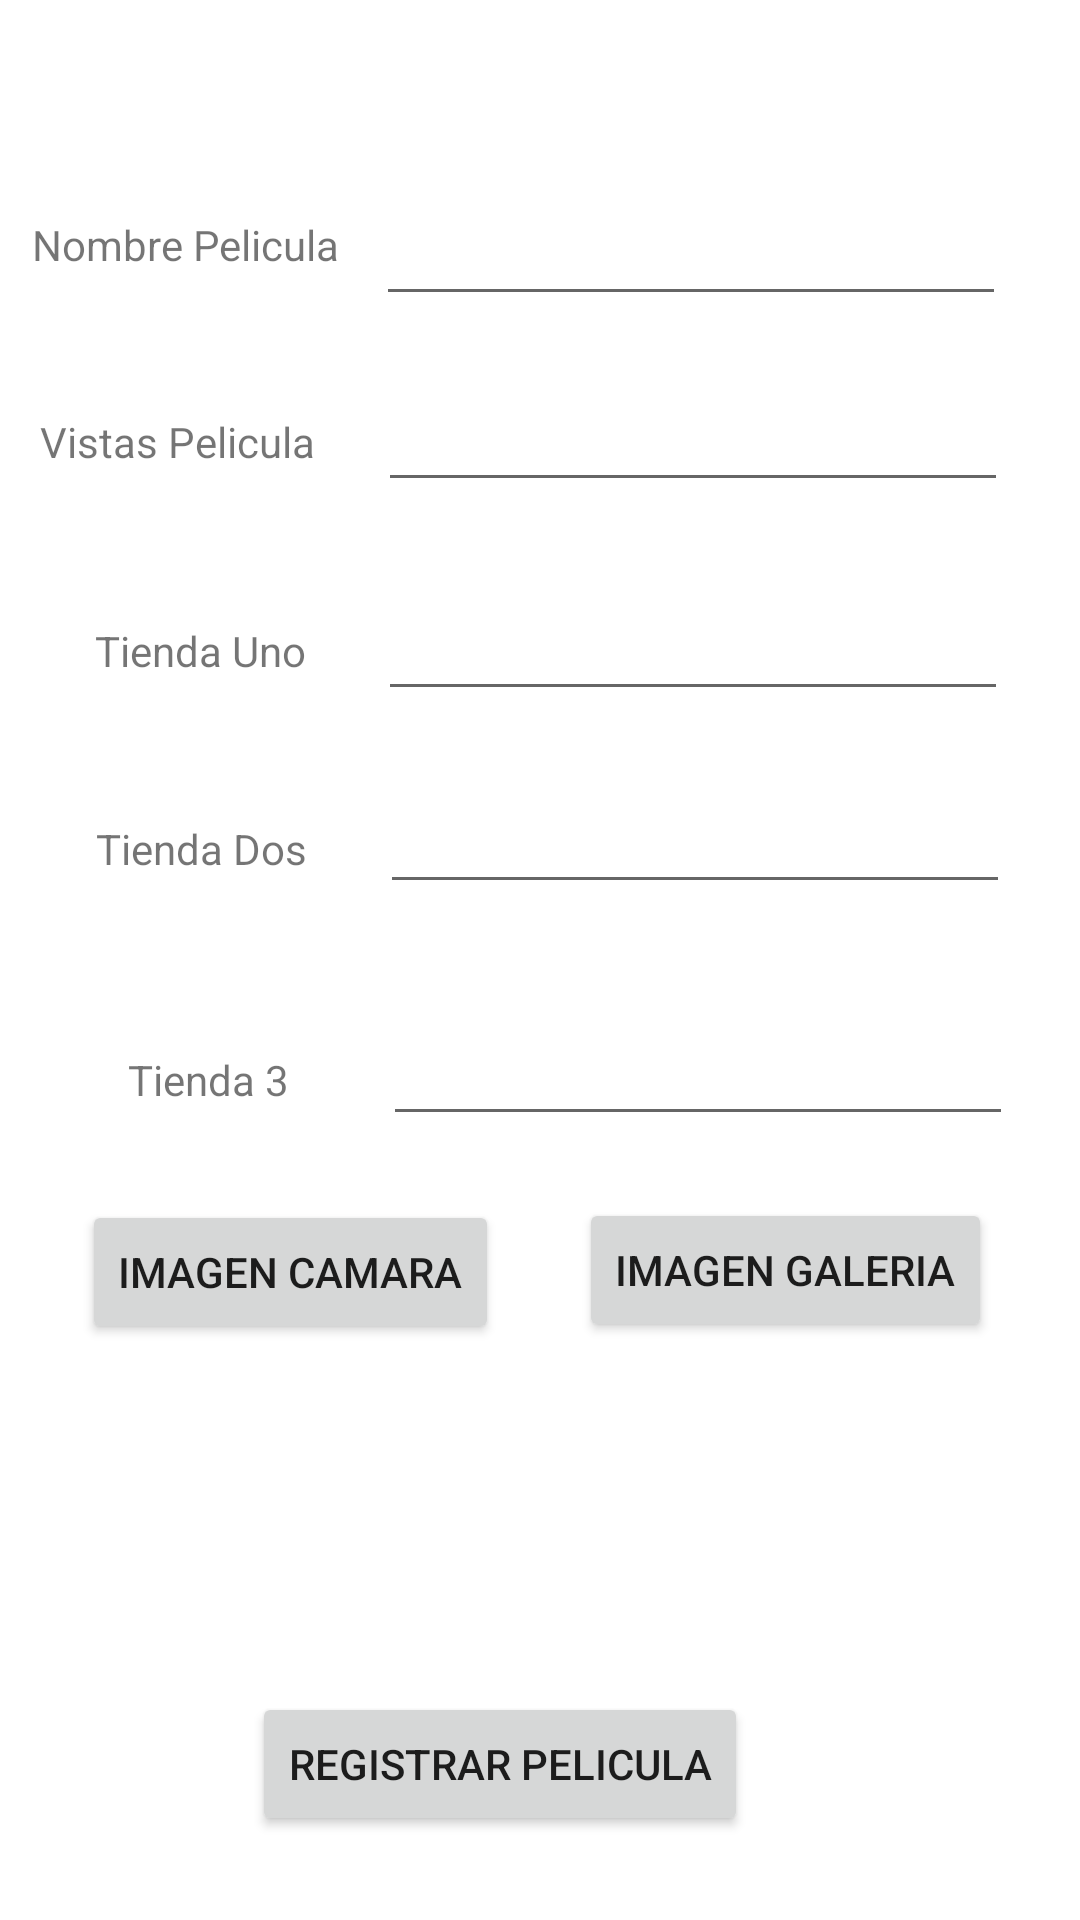

The Android layout XML behind this screen, and the referenced resources:
<!-- AndroidManifest.xml: application theme Theme.Examen_Final_B -->
<!-- res/layout/activity_registro_pelicula.xml -->
<?xml version="1.0" encoding="utf-8"?>
<androidx.constraintlayout.widget.ConstraintLayout xmlns:android="http://schemas.android.com/apk/res/android"
    xmlns:app="http://schemas.android.com/apk/res-auto"
    xmlns:tools="http://schemas.android.com/tools"
    android:layout_width="match_parent"
    android:layout_height="match_parent"
    tools:context=".RegistroPelicula">

    <EditText
        android:id="@+id/etNombrePelicula"
        android:layout_width="wrap_content"
        android:layout_height="wrap_content"
        android:ems="10"
        android:inputType="textPersonName"
        app:layout_constraintBottom_toBottomOf="parent"
        app:layout_constraintEnd_toEndOf="parent"
        app:layout_constraintHorizontal_bias="0.835"
        app:layout_constraintStart_toStartOf="parent"
        app:layout_constraintTop_toTopOf="parent"
        app:layout_constraintVertical_bias="0.107" />

    <TextView
        android:id="@+id/textView"
        android:layout_width="wrap_content"
        android:layout_height="wrap_content"
        android:text="Nombre Pelicula"
        app:layout_constraintBottom_toBottomOf="parent"
        app:layout_constraintEnd_toStartOf="@+id/etNombrePelicula"
        app:layout_constraintHorizontal_bias="0.468"
        app:layout_constraintStart_toStartOf="parent"
        app:layout_constraintTop_toTopOf="parent"
        app:layout_constraintVertical_bias="0.116" />

    <EditText
        android:id="@+id/etVistasPelicula"
        android:layout_width="wrap_content"
        android:layout_height="wrap_content"
        android:ems="10"
        android:inputType="textPersonName"
        app:layout_constraintBottom_toBottomOf="parent"
        app:layout_constraintEnd_toEndOf="parent"
        app:layout_constraintHorizontal_bias="0.84"
        app:layout_constraintStart_toStartOf="parent"
        app:layout_constraintTop_toTopOf="@+id/etNombrePelicula"
        app:layout_constraintVertical_bias="0.116" />

    <TextView
        android:id="@+id/textView2"
        android:layout_width="wrap_content"
        android:layout_height="wrap_content"
        android:text="Vistas Pelicula"
        app:layout_constraintBottom_toBottomOf="parent"
        app:layout_constraintEnd_toStartOf="@+id/etVistasPelicula"
        app:layout_constraintHorizontal_bias="0.384"
        app:layout_constraintStart_toStartOf="parent"
        app:layout_constraintTop_toBottomOf="@+id/textView"
        app:layout_constraintVertical_bias="0.088" />

    <EditText
        android:id="@+id/etTiendaUno"
        android:layout_width="wrap_content"
        android:layout_height="wrap_content"
        android:ems="10"
        android:inputType="textPersonName"
        app:layout_constraintBottom_toBottomOf="parent"
        app:layout_constraintEnd_toEndOf="parent"
        app:layout_constraintHorizontal_bias="0.84"
        app:layout_constraintStart_toStartOf="parent"
        app:layout_constraintTop_toBottomOf="@+id/etVistasPelicula"
        app:layout_constraintVertical_bias="0.066" />

    <TextView
        android:id="@+id/textView3"
        android:layout_width="wrap_content"
        android:layout_height="wrap_content"
        android:text="Tienda Uno"
        app:layout_constraintBottom_toBottomOf="parent"
        app:layout_constraintEnd_toStartOf="@+id/etTiendaUno"
        app:layout_constraintHorizontal_bias="0.571"
        app:layout_constraintStart_toStartOf="parent"
        app:layout_constraintTop_toBottomOf="@+id/textView2"
        app:layout_constraintVertical_bias="0.109" />

    <EditText
        android:id="@+id/etTiendaDos"
        android:layout_width="wrap_content"
        android:layout_height="wrap_content"
        android:ems="10"
        android:inputType="textPersonName"
        app:layout_constraintBottom_toBottomOf="parent"
        app:layout_constraintEnd_toEndOf="parent"
        app:layout_constraintHorizontal_bias="0.845"
        app:layout_constraintStart_toStartOf="parent"
        app:layout_constraintTop_toBottomOf="@+id/etTiendaUno"
        app:layout_constraintVertical_bias="0.064" />

    <TextView
        android:id="@+id/textView4"
        android:layout_width="wrap_content"
        android:layout_height="wrap_content"
        android:text="Tienda Dos"
        app:layout_constraintBottom_toBottomOf="parent"
        app:layout_constraintEnd_toStartOf="@+id/etTiendaDos"
        app:layout_constraintHorizontal_bias="0.566"
        app:layout_constraintStart_toStartOf="parent"
        app:layout_constraintTop_toBottomOf="@+id/textView3"
        app:layout_constraintVertical_bias="0.119" />

    <EditText
        android:id="@+id/etTiendaTres"
        android:layout_width="wrap_content"
        android:layout_height="wrap_content"
        android:ems="10"
        android:inputType="textPersonName"
        app:layout_constraintBottom_toBottomOf="parent"
        app:layout_constraintEnd_toEndOf="parent"
        app:layout_constraintHorizontal_bias="0.85"
        app:layout_constraintStart_toStartOf="parent"
        app:layout_constraintTop_toBottomOf="@+id/etTiendaDos"
        app:layout_constraintVertical_bias="0.121" />

    <TextView
        android:id="@+id/textView5"
        android:layout_width="wrap_content"
        android:layout_height="wrap_content"
        android:text="Tienda 3"
        app:layout_constraintBottom_toBottomOf="parent"
        app:layout_constraintEnd_toStartOf="@+id/etTiendaTres"
        app:layout_constraintHorizontal_bias="0.576"
        app:layout_constraintStart_toStartOf="parent"
        app:layout_constraintTop_toBottomOf="@+id/textView4"
        app:layout_constraintVertical_bias="0.176" />

    <Button
        android:id="@+id/btnImagenCamara"
        android:layout_width="wrap_content"
        android:layout_height="wrap_content"
        android:text="Imagen Camara"
        app:layout_constraintBottom_toBottomOf="parent"
        app:layout_constraintEnd_toEndOf="parent"
        app:layout_constraintHorizontal_bias="0.123"
        app:layout_constraintStart_toStartOf="parent"
        app:layout_constraintTop_toBottomOf="@+id/textView5"
        app:layout_constraintVertical_bias="0.137" />

    <Button
        android:id="@+id/btnImagenGaleria"
        android:layout_width="wrap_content"
        android:layout_height="wrap_content"
        android:text="Imagen Galeria"
        app:layout_constraintBottom_toBottomOf="parent"
        app:layout_constraintEnd_toEndOf="parent"
        app:layout_constraintHorizontal_bias="0.479"
        app:layout_constraintStart_toEndOf="@+id/btnImagenCamara"
        app:layout_constraintTop_toBottomOf="@+id/etTiendaTres"
        app:layout_constraintVertical_bias="0.097" />

    <Button
        android:id="@+id/btnRegistrarPelicula"
        android:layout_width="wrap_content"
        android:layout_height="wrap_content"
        android:layout_marginBottom="28dp"
        android:text="Registrar Pelicula"
        app:layout_constraintBottom_toBottomOf="parent"
        app:layout_constraintEnd_toEndOf="parent"
        app:layout_constraintHorizontal_bias="0.432"
        app:layout_constraintStart_toStartOf="parent" />

    <ImageView
        android:id="@+id/imgPelicula"
        android:layout_width="wrap_content"
        android:layout_height="wrap_content"
        android:layout_marginBottom="12dp"
        app:layout_constraintBottom_toTopOf="@+id/btnRegistrarPelicula"
        app:layout_constraintEnd_toEndOf="parent"
        app:layout_constraintHorizontal_bias="0.498"
        app:layout_constraintStart_toStartOf="parent"
        tools:srcCompat="@tools:sample/avatars" />
</androidx.constraintlayout.widget.ConstraintLayout>
<!-- resources referenced by this layout -->
<resources>
  <style name="Theme.Examen_Final_B" parent="Theme.MaterialComponents.DayNight.DarkActionBar">
          
          <item name="colorPrimary">@color/purple_500</item>
          <item name="colorPrimaryVariant">@color/purple_700</item>
          <item name="colorOnPrimary">@color/white</item>
          
          <item name="colorSecondary">@color/teal_200</item>
          <item name="colorSecondaryVariant">@color/teal_700</item>
          <item name="colorOnSecondary">@color/black</item>
          
          <item name="android:statusBarColor" tools:targetApi="l">?attr/colorPrimaryVariant</item>
          
      </style>
  <!-- not gathered from this repository: default colours our renderer supplied (Android Studio template values) -->
  <color name="purple_500">#FF6200EE</color>
  <color name="purple_700">#FF3700B3</color>
  <color name="teal_200">#FF03DAC5</color>
  <color name="teal_700">#FF018786</color>
  <color name="black">#FF000000</color>
  <color name="white">#FFFFFFFF</color>
</resources>
